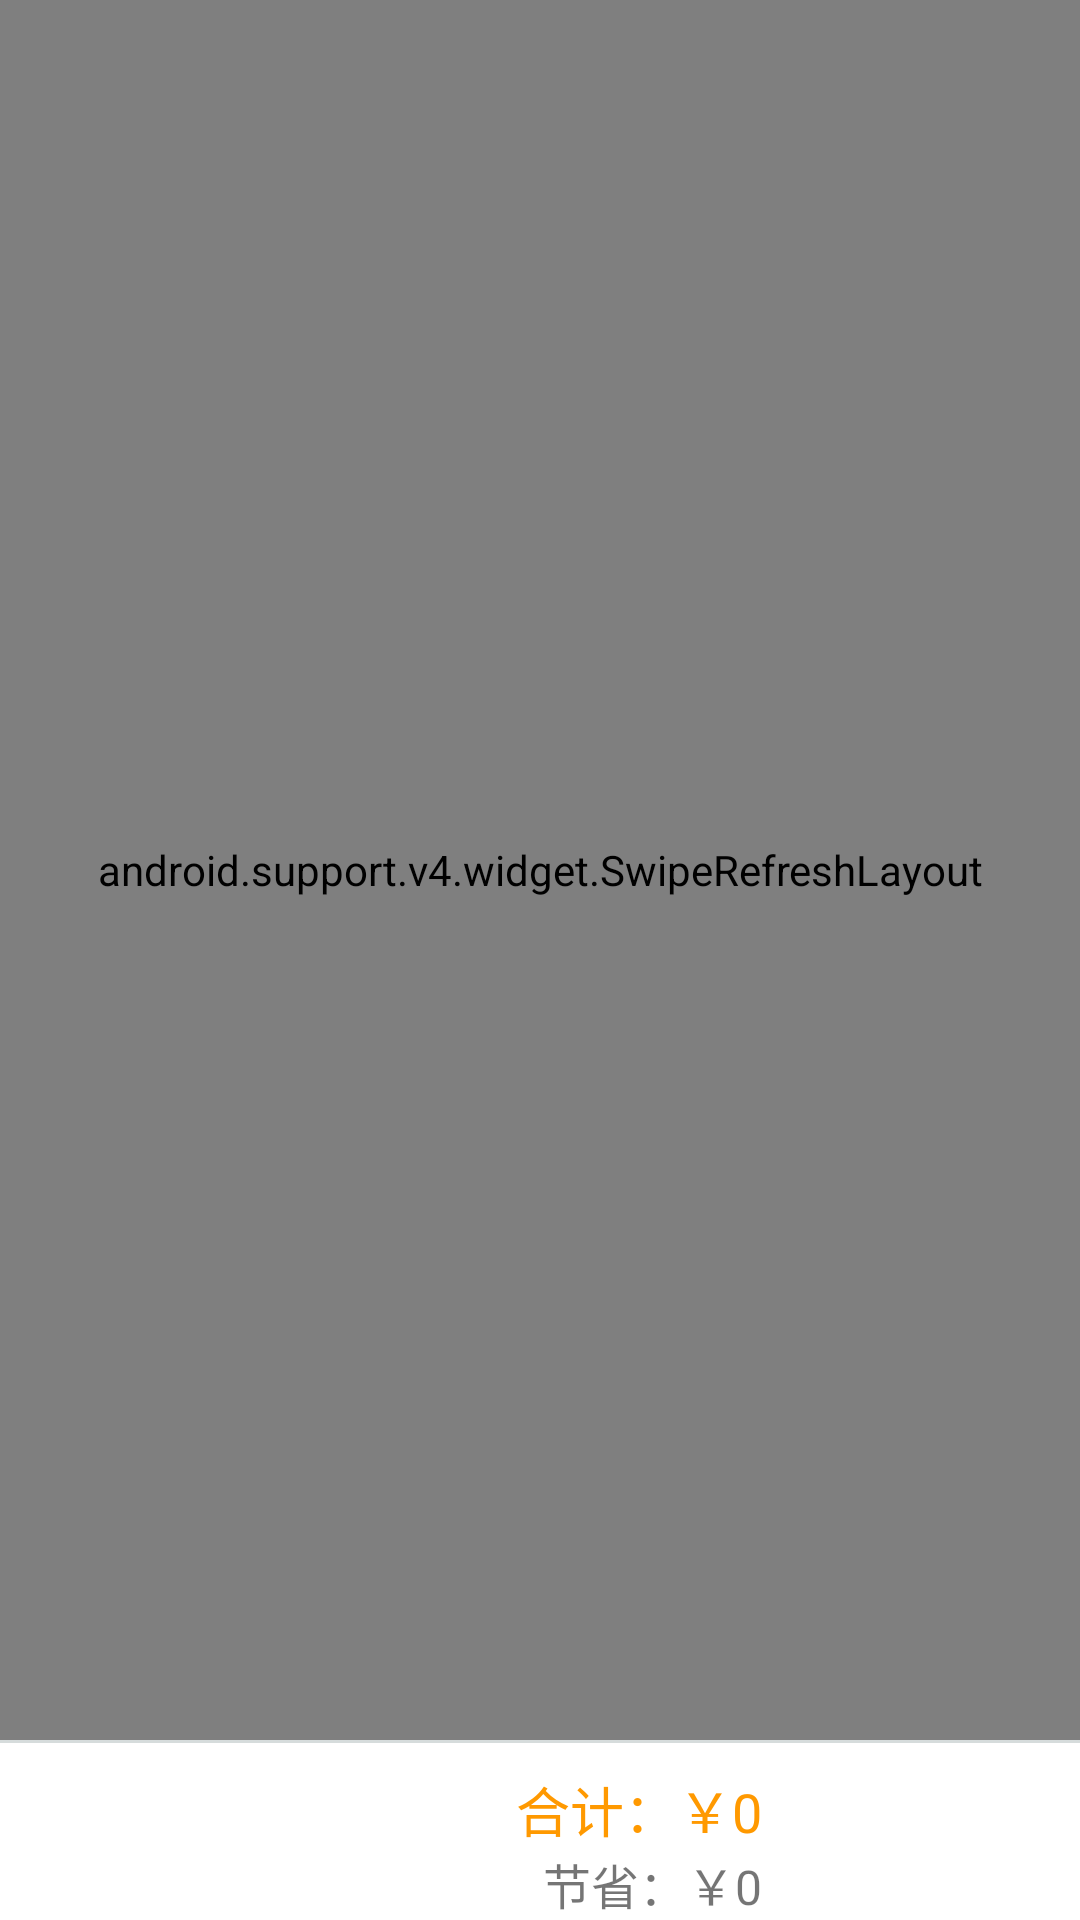

Write the Android layout XML for this screen, with the resource values it uses.
<!-- AndroidManifest.xml: application theme AppTheme -->
<!-- res/layout/fragment_cart.xml -->
<?xml version="1.0" encoding="utf-8"?>
<RelativeLayout xmlns:android="http://schemas.android.com/apk/res/android"
                android:orientation="vertical"
                android:layout_width="match_parent"
                android:layout_height="match_parent">
    <RelativeLayout
        android:layout_above="@id/layout_cart"
        android:id="@+id/layout_cart_check"
        android:layout_alignParentBottom="true"
        android:layout_width="match_parent"
        android:layout_height="60dp"
        android:background="@color/white">
        <View
            android:layout_width="match_parent"
            android:layout_height="1dp"
            android:background="#D6DCDC"
            android:layout_alignParentTop="true"
            />
        <TextView
            android:layout_centerHorizontal="true"
            android:id="@+id/tv_cart_sum_price"
            android:layout_toLeftOf="@+id/tv_cart_buy"
            android:layout_width="wrap_content"
            android:layout_height="wrap_content"
            android:layout_marginTop="10dp"
            android:layout_marginRight="10dp"
            android:text="合计：￥0"
            android:textColor="#f90"
            android:textSize="18sp"/>
        <TextView
            android:id="@+id/tv_cart_save_price"
            android:layout_width="wrap_content"
            android:layout_height="wrap_content"
            android:layout_marginRight="10dp"
            android:layout_toLeftOf="@+id/tv_cart_buy"
            android:layout_below="@+id/tv_cart_sum_price"
            android:textColor="@color/google_red"
            android:text="节省：￥0"
            android:textSize="16sp"/>
        <TextView
            android:id="@+id/tv_cart_buy"
            android:layout_width="wrap_content"
            android:layout_height="match_parent"
            android:layout_alignParentRight="true"
            android:background="@color/main_orange"
            android:paddingLeft="30dp"
            android:paddingRight="30dp"
            android:gravity="center"
            android:text="结算"
            android:textSize="18sp"
            android:textColor="@color/white"/>
    </RelativeLayout>
    <android.support.v4.widget.SwipeRefreshLayout
        android:id="@+id/srl"
        android:background="@color/list_background"
        android:layout_above="@id/layout_cart_check"
        android:layout_width="match_parent"
        android:layout_height="match_parent">
        <LinearLayout
            android:layout_width="wrap_content"
            android:layout_height="wrap_content"
            android:orientation="vertical">
            <include layout="@layout/layout_refresh_title"/>
            <TextView
                android:id="@+id/tv_nothing"
                android:layout_marginTop="50dp"
                android:layout_width="match_parent"
                android:layout_height="wrap_content"
                android:gravity="center_vertical|center_horizontal"
                android:text="购物车空空如也"
                android:textSize="18sp"
                android:textColor="@color/orange" />
            <android.support.v7.widget.RecyclerView
                android:id="@+id/rv"
                android:layout_width="match_parent"
                android:layout_height="match_parent">
            </android.support.v7.widget.RecyclerView>
        </LinearLayout>
    </android.support.v4.widget.SwipeRefreshLayout>



</RelativeLayout>
<!-- res/layout/layout_refresh_title.xml (included above) -->
<?xml version="1.0" encoding="utf-8"?>
<TextView xmlns:android="http://schemas.android.com/apk/res/android"
          android:id="@+id/tv_refresh"
          android:layout_width="match_parent"
          android:layout_height="wrap_content"
          android:text="@string/now_refresh"
          android:textSize="18sp"
          android:textStyle="bold"
          android:layout_gravity="center_horizontal"
          android:gravity="center_horizontal"
          android:visibility="gone"

    >

</TextView>
<!-- resources referenced by this layout -->
<resources>
  <string name="now_refresh">now_refresh</string>
  <style name="AppTheme" parent="Theme.AppCompat.Light.DarkActionBar">
          
          <item name="colorPrimary">@color/colorPrimary</item>
          <item name="colorPrimaryDark">@color/colorPrimaryDark</item>
          <item name="colorAccent">@color/colorAccent</item>
          <item name="android:windowBackground">@color/windows_color</item>
          <item name="windowActionBar">false</item>
          <item name="windowActionModeOverlay">true</item>
          <item name="windowNoTitle">true</item>
          <item name="android:windowIsTranslucent">true</item>
          <item name="android:windowAnimationStyle">@style/AnimFade2</item>
      </style>
  <!-- not gathered from this repository: default colours our renderer supplied (Android Studio template values) -->
  <color name="white">#FFFFFFFF</color>
  <color name="colorPrimary">#FF6200EE</color>
  <color name="colorPrimaryDark">#FF3700B3</color>
  <color name="colorAccent">#FF03DAC5</color>
</resources>
